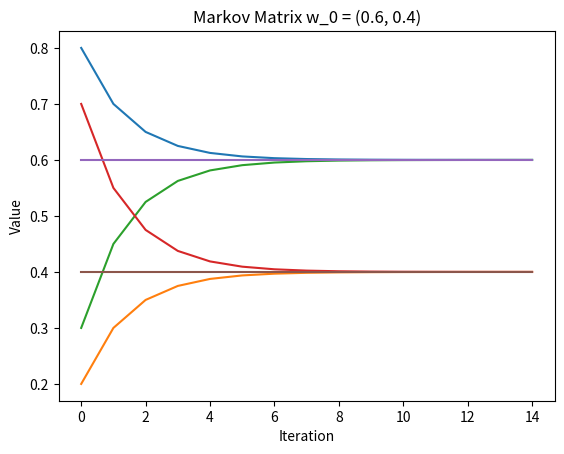

The matplotlib source for this figure:
# Author: Benjamin Smidt
# Date: 9 September 2023

import numpy as np
from matplotlib import pyplot as plt


def main():
    # define Markov matrix and initial vector u
    A = np.array([
        [0.8, 0.3],
        [0.2, 0.7]
    ])
    num_iters = 15

    # iteratively multiply matrix on u
    u = np.array([1, 0])
    results = []
    for i in range(num_iters):
        u = A @ u
        results.append(u)

    # plot results
    plt.plot(range(num_iters), results)
    plt.title("Markov Matrix u_0 = (1, 0)")
    plt.xlabel("Iteration")
    plt.ylabel("Value")
    plt.savefig("s21p30a.png")
    plt.show()

    # iteratively multiply matrix on v
    v = np.array([0, 1])
    results = []
    for i in range(num_iters):
        v = A @ v
        results.append(v)

    # plot results
    plt.plot(range(num_iters), results)
    plt.title("Markov Matrix v_0 = (0, 1)")
    plt.xlabel("Iteration")
    plt.ylabel("Value")
    plt.savefig("s21p30b.png")
    plt.show()

    # plot steady state vector
    w = np.array([0.6, 0.4])
    results = []
    for i in range(num_iters):
        w = A @ w
        results.append(w)

    # plot results
    plt.plot(range(num_iters), results)
    plt.title("Markov Matrix w_0 = (0.6, 0.4)")
    plt.xlabel("Iteration")
    plt.ylabel("Value")
    plt.savefig("s21p30c.png")
    plt.show()



if __name__ == "__main__":
    main()
